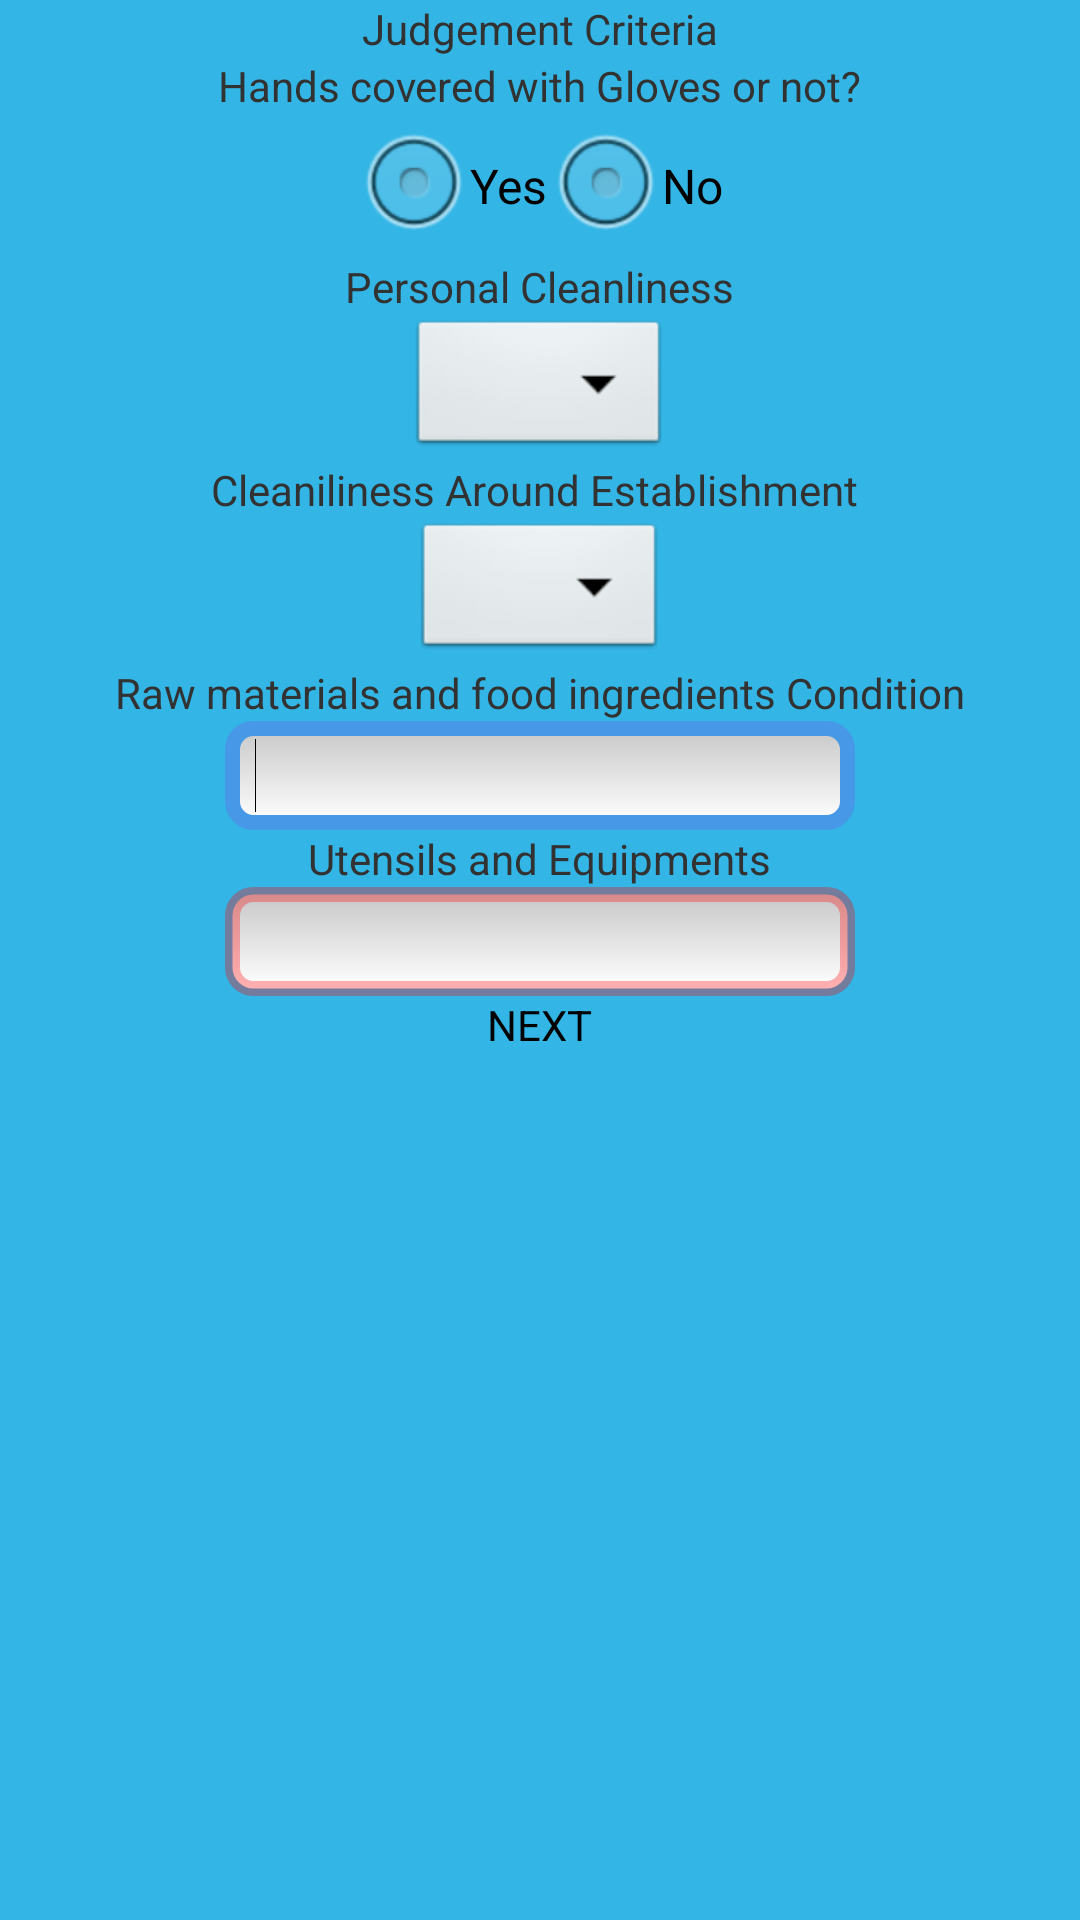

This screen was rendered from an Android layout file. Write that file and the resources it references.
<!-- AndroidManifest.xml: application theme AppTheme -->
<!-- res/layout/act_5new.xml -->
<?xml version="1.0" encoding="utf-8"?>
<LinearLayout xmlns:android="http://schemas.android.com/apk/res/android"
    android:layout_width="match_parent"
    android:layout_height="match_parent"
     android:background="@android:color/holo_blue_light"
    android:orientation="vertical" >
    
    
    <TextView
        android:id="@+id/textView1"
        android:layout_width="wrap_content"
        android:layout_height="wrap_content"
        android:text="Judgement Criteria"
        android:layout_gravity="center" />

    <TextView
        android:id="@+id/textView2"
        android:layout_width="wrap_content"
        android:layout_height="wrap_content"
        android:text="Hands covered with Gloves or not?"
        android:layout_gravity="center" />
    
    <RadioGroup 
    android:layout_width="fill_parent"
    android:layout_height="wrap_content"
    android:orientation="horizontal"
    android:layout_gravity="center"
    android:gravity="center">
        
         <RadioButton
        android:id="@+id/radioButton1"
        android:layout_width="wrap_content"
        android:layout_height="wrap_content"
        android:text="Yes" />

    <RadioButton
        android:id="@+id/radioButton2"
        android:layout_width="wrap_content"
        android:layout_height="wrap_content"
        android:text="No" />
        
    </RadioGroup>

   
    <TextView
        android:id="@+id/textView3"
        android:layout_width="wrap_content"
        android:layout_height="wrap_content"
        android:text="Personal Cleanliness"
        android:layout_gravity="center" />

    <Spinner
        android:id="@+id/spinner1"
        android:layout_width="87dp"
        android:layout_height="wrap_content"
        android:layout_gravity="center" />
    
    <TextView
        android:id="@+id/textView4"
        android:layout_width="wrap_content"
        android:layout_height="wrap_content"
        android:text="Cleaniliness Around Establishment "
        android:layout_gravity="center" />

    <Spinner
        android:id="@+id/spinner2"
        android:layout_width="84dp"
        android:layout_height="wrap_content"
        android:layout_gravity="center"
         />

    <TextView
        android:id="@+id/textView5"
        android:layout_width="wrap_content"
        android:layout_height="wrap_content"
        android:text="Raw materials and food ingredients Condition"
        android:layout_gravity="center" />

    <EditText
        android:id="@+id/editText1"
        android:layout_width="wrap_content"
        android:layout_height="wrap_content"
        android:ems="10"
        android:layout_gravity="center"
        android:background="@drawable/edittext" >

        <requestFocus />
        
    </EditText>
    <TextView
        android:id="@+id/textView5"
        android:layout_width="wrap_content"
        android:layout_height="wrap_content"
        android:text="Utensils and Equipments"
        android:layout_gravity="center" />

    <EditText
        android:id="@+id/editText2"
        android:layout_width="wrap_content"
        android:layout_height="wrap_content"
        android:ems="10" 
        android:layout_gravity="center"
        android:background="@drawable/edittext"/>

    <Button
        android:id="@+id/button1"
        android:layout_width="wrap_content"
        android:layout_height="wrap_content"
        android:text="NEXT" 
        android:layout_gravity="center"
        android:background="@null"/>

</LinearLayout>
<!-- resources referenced by this layout -->
<resources>
  <!-- drawable edittext (drawable) -->
  <selector xmlns:android="http://schemas.android.com/apk/res/android">
      <item android:state_pressed="true">
             <shape android:shape="rectangle">
                 <gradient android:startColor="#C8C8C8"
                     android:endColor="#FFFFFF"
                     android:angle="270" android:centerX="0.5" android:centerY="0.5" />
                 <stroke android:width="5dp" android:color="#4799E8" />
                 <corners android:radius="7dp" />
                 <padding android:left="10dp" android:top="6dp" android:right="10dp"
                     android:bottom="6dp" />
             </shape>
         </item>
         <item android:state_focused="true">
             <shape>
                 <gradient android:startColor="#C8C8C8"
                      android:endColor="#FFFFFF"
                     android:angle="270" android:centerX="0.5" android:centerY="0.5" />
                 <stroke android:width="5dp" android:color="#4799E8" />
                 <corners android:radius="7dp" />
                 <padding android:left="10dp" android:top="6dp" android:right="10dp"
                     android:bottom="6dp" />
             </shape>
         </item>
         <item>
             <shape>
                 <gradient android:startColor="#C8C8C8"
                     android:endColor="#FFFFFF"
                     android:angle="270" android:centerX="0.5" android:centerY="0.5" />
                 <stroke android:width="5dp" android:color="#50ff0000" />
                 <corners android:radius="7dp" />
                 <padding android:left="10dp" android:top="6dp" android:right="10dp"
                     android:bottom="6dp" />
             </shape>
         </item>
  </selector>
  <style name="AppTheme" parent="AppBaseTheme">
          
      </style>
  <style name="AppBaseTheme" parent="android:Theme.Light">
          
      </style>
</resources>
